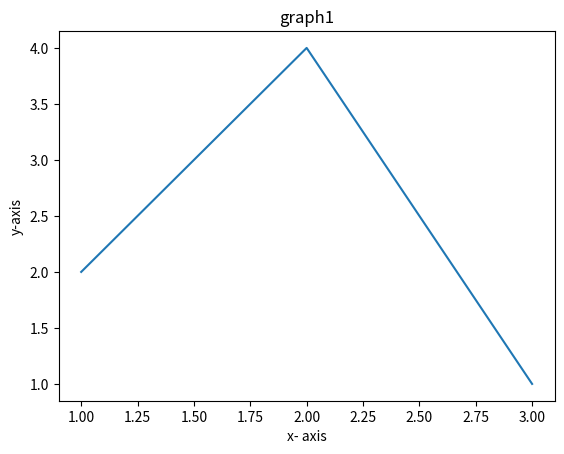

Write the Python code that produced this figure.
import matplotlib.pyplot as plt

# x axis values
X = [1, 2, 3]
# corresponding y values
Y = [2, 4, 1]

# plotting the points
plt.plot(X, Y)

# naming the x axis
plt.xlabel('x- axis')
# naming the y axis
plt.ylabel('y-axis')

# giving a title to the graph
plt.title('graph1')

# function to show the plot
plt.show()
